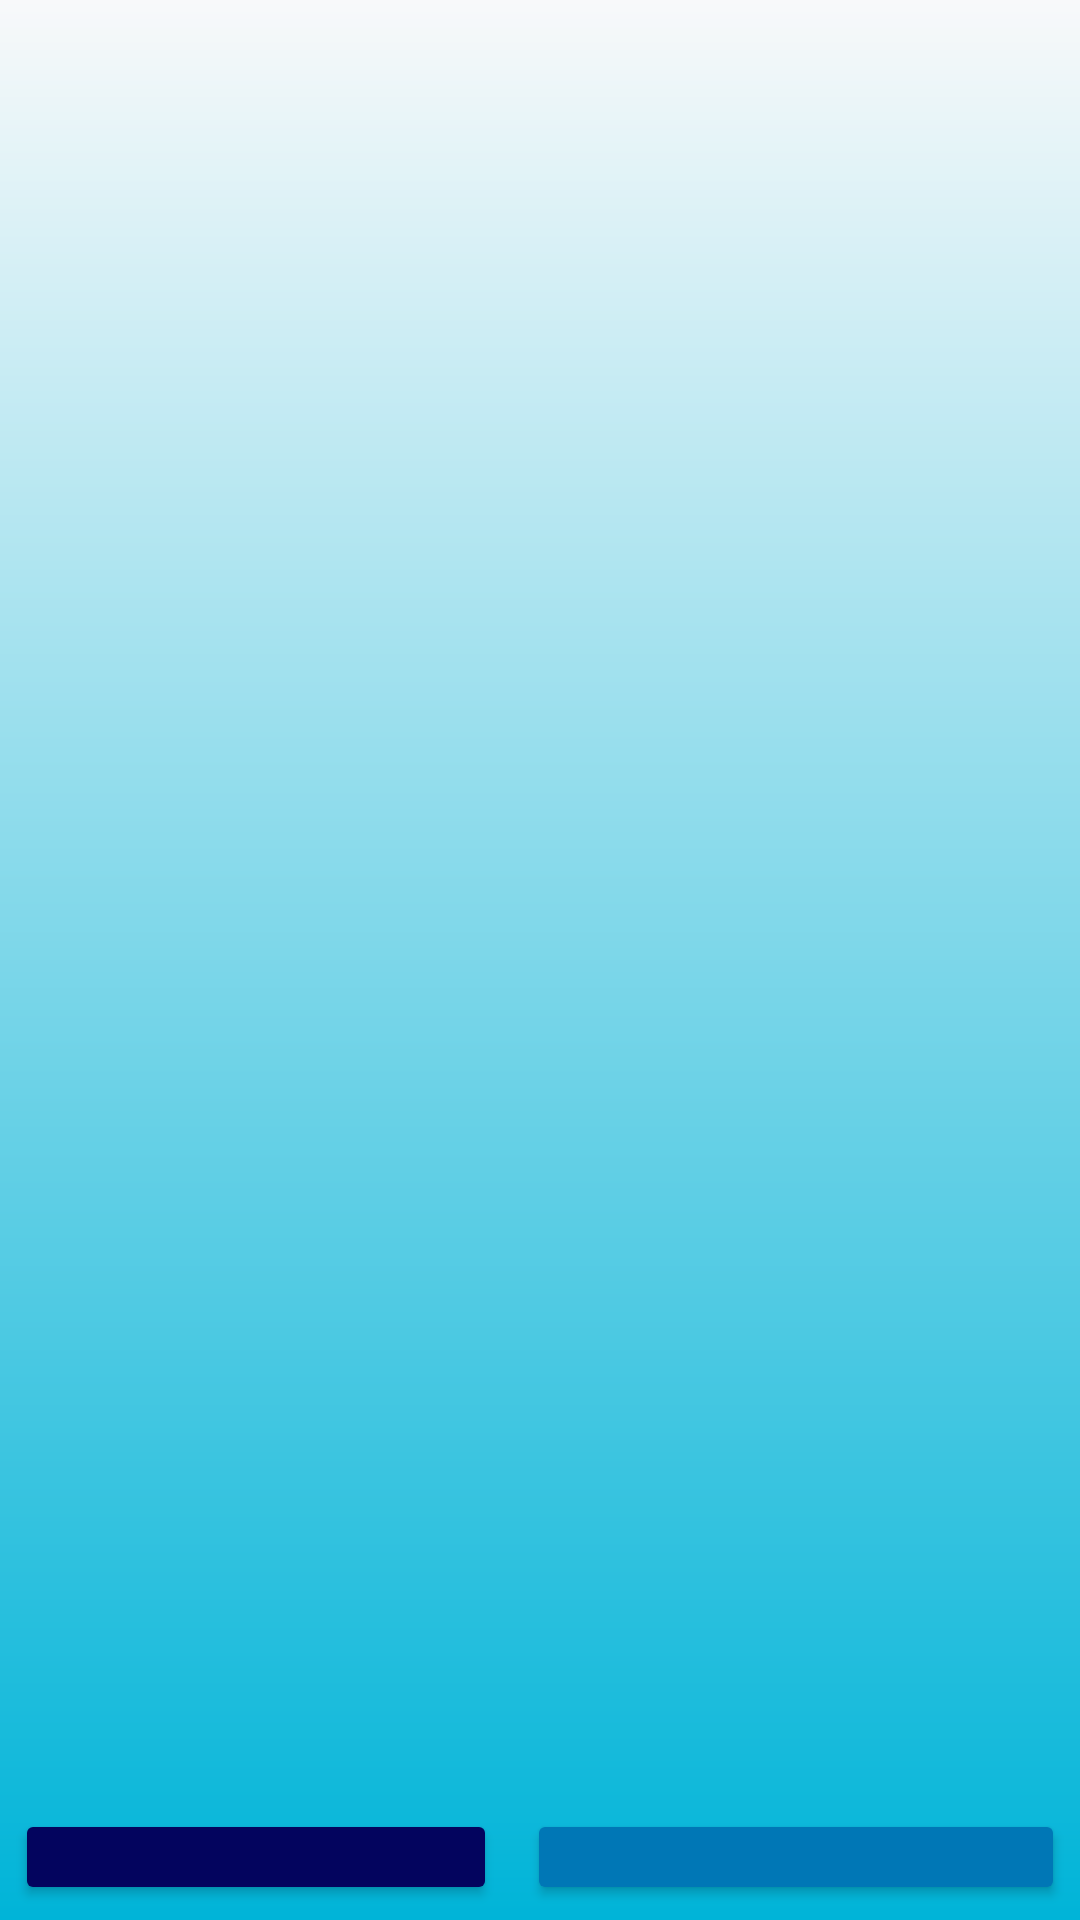

Produce the Android XML layout that renders to this screen, including the resource entries it uses.
<!-- AndroidManifest.xml: application theme Theme.ProjetB3_MDP_Online -->
<!-- res/layout/activity_main.xml -->
<?xml version="1.0" encoding="utf-8"?>
<RelativeLayout xmlns:android="http://schemas.android.com/apk/res/android"
    xmlns:app="http://schemas.android.com/apk/res-auto"
    xmlns:tools="http://schemas.android.com/tools"
    android:id="@+id/main"
    android:layout_width="match_parent"
    android:layout_height="match_parent"
    android:layout_weight="0.5"
    android:background="@drawable/login_background"
    android:gravity="center"
    tools:context=".MainActivity">


    <LinearLayout
        android:layout_width="match_parent"
        android:layout_height="match_parent"
        android:gravity="center"
        android:orientation="vertical">

        <ImageView
            android:layout_width="match_parent"
            android:layout_height="598dp"
            android:src="@drawable/logoappli" />

        <LinearLayout
            android:layout_width="match_parent"
            android:layout_height="match_parent"
            android:orientation="horizontal">

            <Button
                android:layout_width="wrap_content"
                android:layout_height="wrap_content"
                android:layout_margin="5dp"
                android:layout_marginTop="32dp"
                android:layout_weight="0.5"
                android:backgroundTint="#03045E"
                android:color="@color/white"
                android:padding="18dp"
                android:text="Login"
                android:textSize="20sp" />

            <Button
                android:id="@+id/button"
                android:layout_width="wrap_content"
                android:layout_height="wrap_content"
                android:layout_margin="5dp"
                android:layout_marginTop="32dp"
                android:layout_weight="0.5"
                android:backgroundTint="#0077B6"
                android:color="@color/white"
                android:padding="18dp"
                android:text="Sign Up"
                android:textSize="20sp"

                />
        </LinearLayout>

    </LinearLayout>
</RelativeLayout>
<!-- resources referenced by this layout -->
<resources>
  <color name="white">#FFFFFFFF</color>
  <!-- drawable login_background (drawable) -->
  <?xml version="1.0" encoding="utf-8"?>
  <shape xmlns:android="http://schemas.android.com/apk/res/android">
  
      <gradient android:type="linear" android:angle="100"
          android:startColor="#F8F9FA" android:endColor="#00B4D8"></gradient>
  
  </shape>
  <style name="Theme.ProjetB3_MDP_Online" parent="Base.Theme.ProjetB3_MDP_Online" />
  <style name="Base.Theme.ProjetB3_MDP_Online" parent="Theme.Material3.DayNight.NoActionBar">
          
          
      </style>
</resources>
